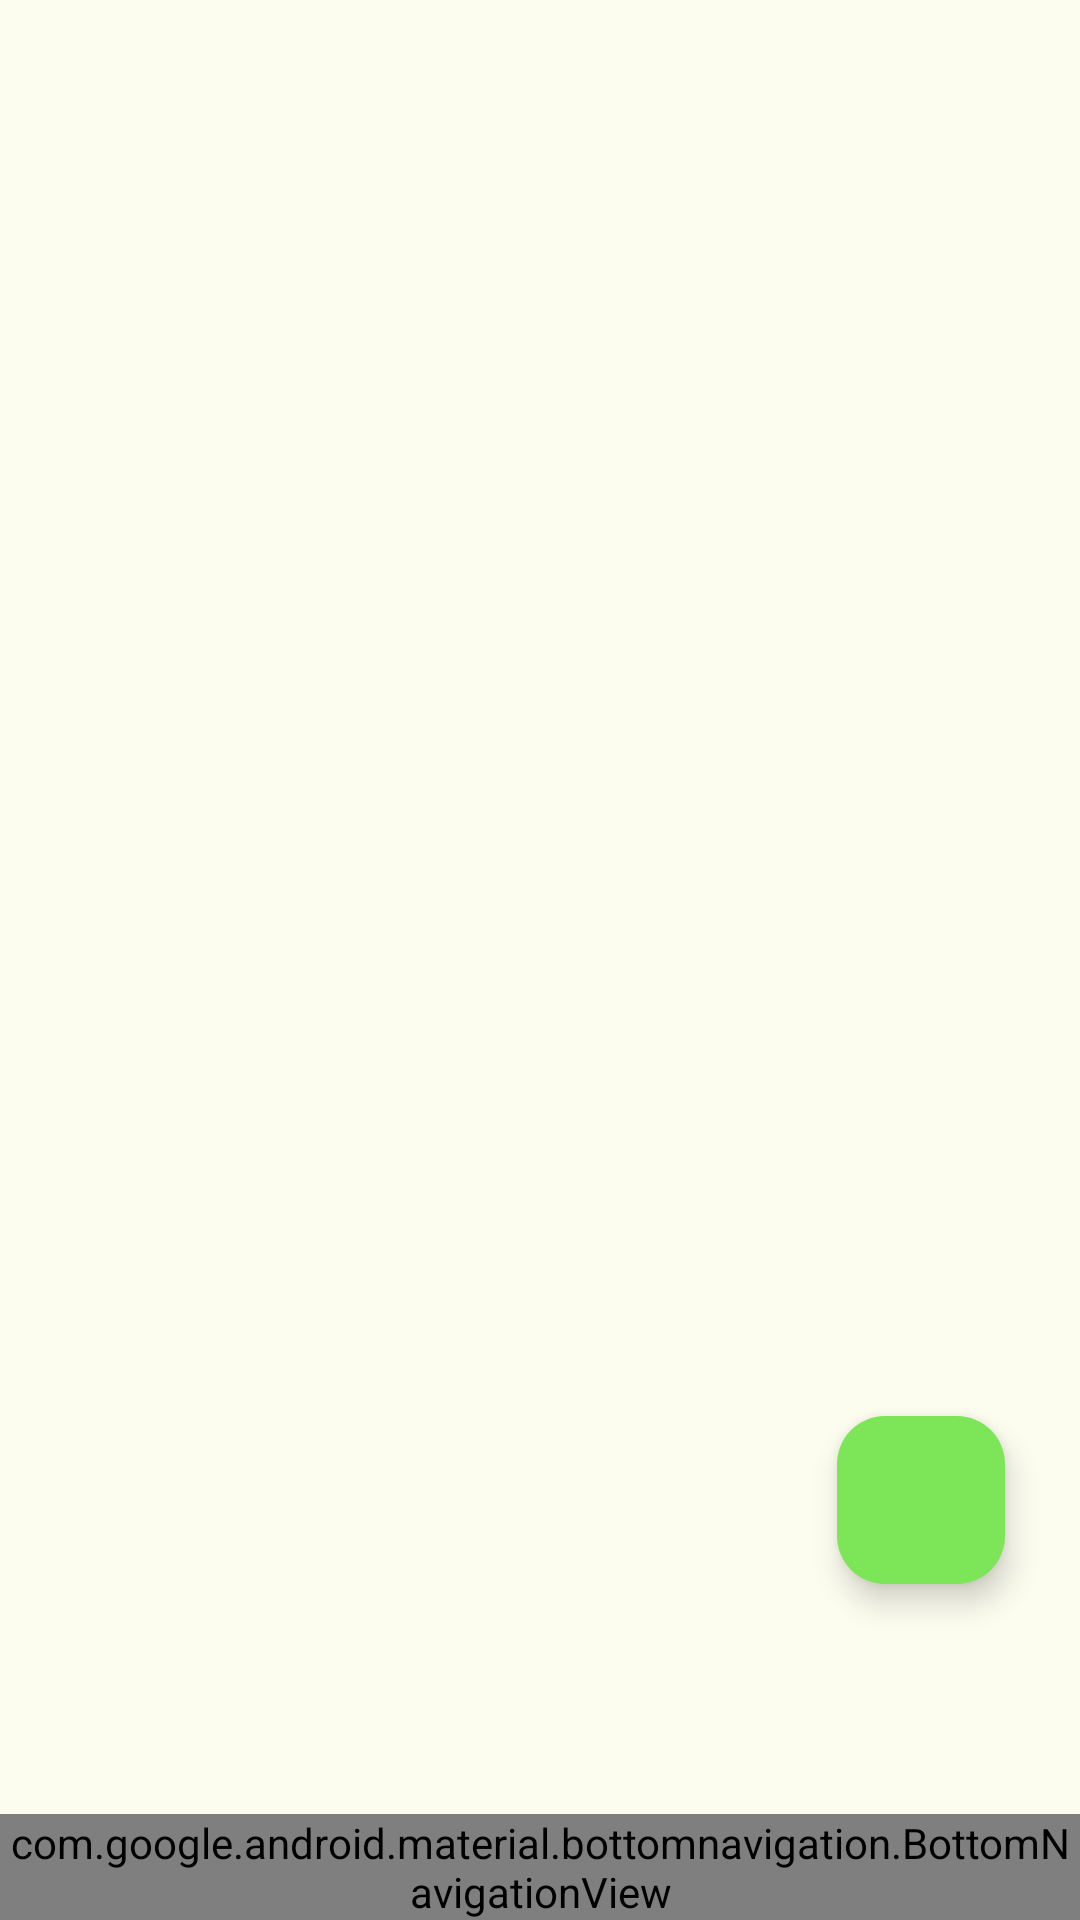

Produce the Android XML layout that renders to this screen, including the resource entries it uses.
<!-- AndroidManifest.xml: application theme Theme.Truedone -->
<!-- res/layout/activity_main.xml -->
<?xml version="1.0" encoding="utf-8"?>
<androidx.coordinatorlayout.widget.CoordinatorLayout xmlns:android="http://schemas.android.com/apk/res/android"
    xmlns:app="http://schemas.android.com/apk/res-auto"
    android:layout_width="match_parent"
    android:layout_height="match_parent"
    android:background="?android:colorBackground">

    <FrameLayout
        android:id="@+id/nav_host_fragment"
        android:layout_width="match_parent"
        android:layout_height="match_parent"
        android:layout_marginBottom="?attr/actionBarSize" />

    <com.google.android.material.bottomnavigation.BottomNavigationView
        android:id="@+id/bottom_navigation"
        android:layout_width="match_parent"
        android:layout_height="wrap_content"
        android:layout_gravity="bottom"
        android:background="?attr/colorSurface"
        app:labelVisibilityMode="labeled"
        app:menu="@menu/bottom_nav_menu" />

    <com.google.android.material.floatingactionbutton.FloatingActionButton
        android:id="@+id/fab_add_task"
        android:layout_width="wrap_content"
        android:layout_height="wrap_content"
        android:layout_gravity="bottom|end"
        android:layout_marginBottom="112dp"
        android:layout_marginRight="25dp"
        android:src="@drawable/ic_camera"
        app:tint="?attr/colorOnSurface"
        app:backgroundTint="?attr/colorTertiary"
        android:contentDescription="Create Task" />

</androidx.coordinatorlayout.widget.CoordinatorLayout>
<!-- resources referenced by this layout -->
<resources>
  <style name="Theme.Truedone" parent="Theme.Material3.DayNight.NoActionBar">
      <item name="colorPrimary">@color/primary_light</item>
      <item name="colorSecondary">@color/secondary_light</item>
      <item name="colorTertiary">@color/accent_light</item>
      <item name="colorSecondaryContainer">@color/accent_light</item>
      <item name="android:colorBackground">@color/background_light</item>
      <item name="colorSurface">@color/surface_light</item>
      <item name="colorOnBackground">@color/on_bg_light</item>
      <item name="colorOnSurface">@color/on_bg_light</item>
  
      <item name="android:statusBarColor">?attr/colorTertiary</item>
      <item name="android:windowLightStatusBar">true</item>
  
      <item name="bottomNavigationStyle">@style/CustomBottomNav</item>
  
      <item name="textInputStyle">@style/CustomTextInputLayout</item>
  </style>
  <color name="primary_light">#ded628</color>
  <color name="secondary_light">#b2ec85</color>
  <color name="accent_light">#7de658</color>
  <color name="background_light">#fcfcef</color>
  <color name="surface_light">#ffffff</color>
  <color name="on_bg_light">#1b1b04</color>
  <style name="CustomBottomNav" parent="Widget.Material3.BottomNavigationView">
      <item name="itemActiveIndicatorStyle">@style/CustomBottomNavIndicator</item>
  </style>
  <style name="CustomTextInputLayout" parent="Widget.Material3.TextInputLayout.OutlinedBox">
      <item name="materialThemeOverlay">@style/CustomTextInputOverlay</item>
  </style>
  <style name="CustomBottomNavIndicator" parent="Widget.Material3.BottomNavigationView.ActiveIndicator">
      <item name="android:color">?attr/colorTertiary</item>
  </style>
  <style name="CustomTextInputOverlay" parent="">
      <item name="colorPrimary">?attr/colorTertiary</item>
  </style>
</resources>
